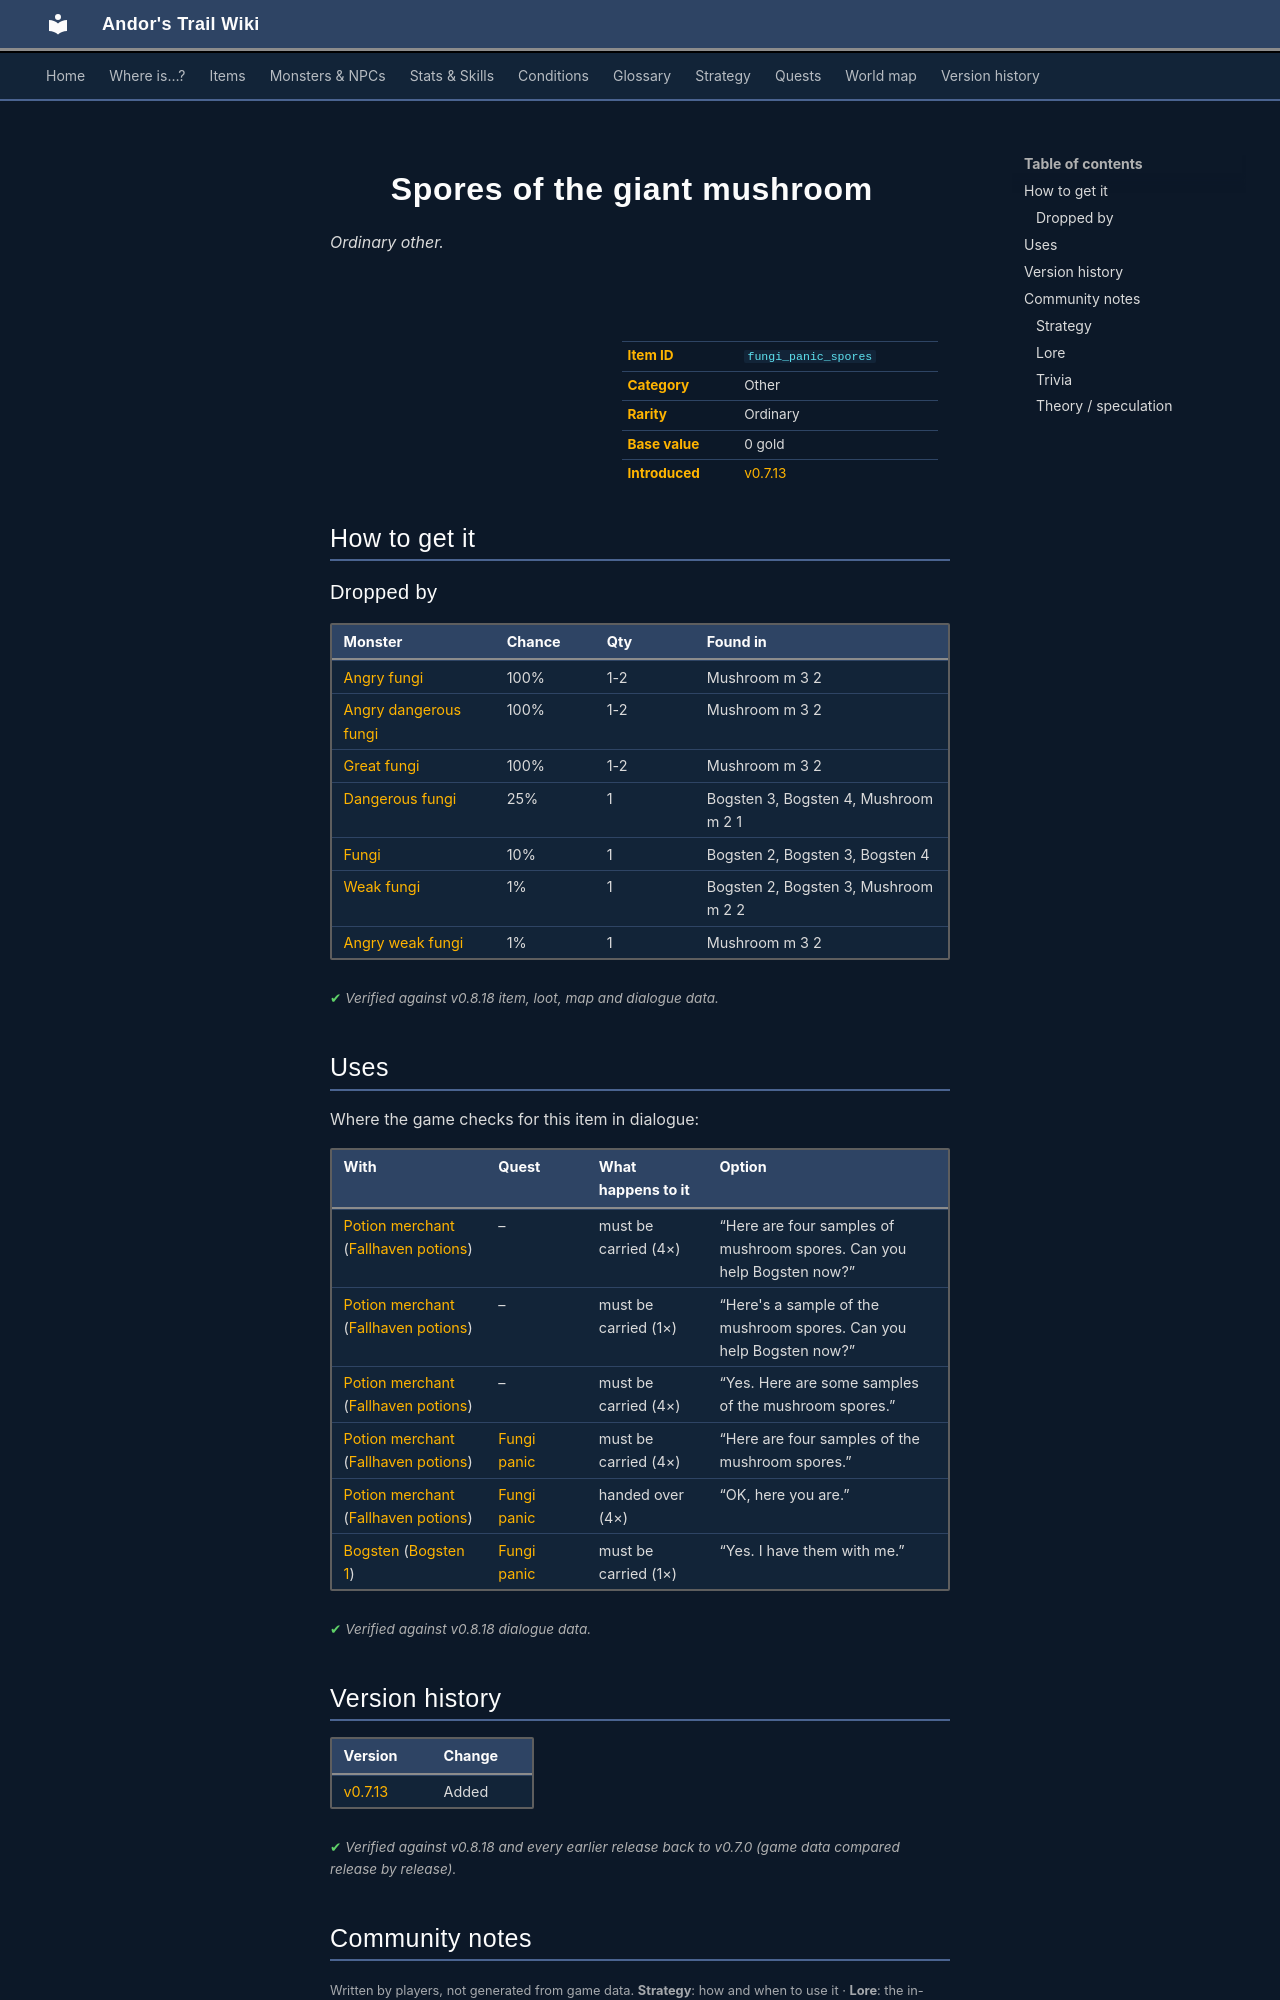

repository: asdfghjkl628/Andor-s-Trail-Wikiiii · page: items/fungi_panic_spores/index.html · generator: mkdocs

---
description: "Spores of the giant mushroom is a ordinary other in Andor's Trail. How to get it: monster drops."
---

# ![](../assets/icons/items/items_misc_5_26.png){ .sprite } Spores of the giant mushroom

*Ordinary other.*

<div class="infobox" markdown>

<p class="ib-img"><img class="sprite" src="../../assets/icons/items/items_misc_5_26.png" alt=""></p>

| | |
|---|---|
| **Item ID** | `fungi_panic_spores` |
| **Category** | Other |
| **Rarity** | Ordinary |
| **Base value** | 0 gold |
| **Introduced** | [v0.7.13](../versions/0.7.13.md) |

</div>

## How to get it

### Dropped by

| Monster | Chance | Qty | Found in |
|---|---|---|---|
| [Angry fungi](../monsters/mid_fungi_1.md) | 100% | 1-2 | Mushroom m 3 2 |
| [Angry dangerous fungi](../monsters/dangerous_fungi_1.md) | 100% | 1-2 | Mushroom m 3 2 |
| [Great fungi](../monsters/boss_fungi.md) | 100% | 1-2 | Mushroom m 3 2 |
| [Dangerous fungi](../monsters/dangerous_fungi.md) | 25% | 1 | Bogsten 3, Bogsten 4, Mushroom m 2 1 |
| [Fungi](../monsters/mid_fungi.md) | 10% | 1 | Bogsten 2, Bogsten 3, Bogsten 4 |
| [Weak fungi](../monsters/weak_fungi.md) | 1% | 1 | Bogsten 2, Bogsten 3, Mushroom m 2 2 |
| [Angry weak fungi](../monsters/weak_fungi_1.md) | 1% | 1 | Mushroom m 3 2 |


<p class="verified">Verified against v0.8.18 item, loot, map and dialogue data.</p>

## Uses

Where the game checks for this item in dialogue:

| With | Quest | What happens to it | Option |
|---|---|---|---|
| [Potion merchant](../monsters/potion_merchant.md) ([Fallhaven potions](../maps/fallhaven_potions.md)) | – | must be carried (4×) | “Here are four samples of mushroom spores. Can you help Bogsten now?” |
| [Potion merchant](../monsters/potion_merchant.md) ([Fallhaven potions](../maps/fallhaven_potions.md)) | – | must be carried (1×) | “Here's a sample of the mushroom spores. Can you help Bogsten now?” |
| [Potion merchant](../monsters/potion_merchant.md) ([Fallhaven potions](../maps/fallhaven_potions.md)) | – | must be carried (4×) | “Yes. Here are some samples of the mushroom spores.” |
| [Potion merchant](../monsters/potion_merchant.md) ([Fallhaven potions](../maps/fallhaven_potions.md)) | [Fungi panic](../quests/fungi_panic.md#stage-20) | must be carried (4×) | “Here are four samples of the mushroom spores.” |
| [Potion merchant](../monsters/potion_merchant.md) ([Fallhaven potions](../maps/fallhaven_potions.md)) | [Fungi panic](../quests/fungi_panic.md#stage-50) | handed over (4×) | “OK, here you are.” |
| [Bogsten](../monsters/bogsten.md) ([Bogsten 1](../maps/bogsten1.md)) | [Fungi panic](../quests/fungi_panic.md#stage-40) | must be carried (1×) | “Yes. I have them with me.” |

<p class="verified">Verified against v0.8.18 dialogue data.</p>


## Version history

| Version | Change |
|---|---|
| [v0.7.13](../versions/0.7.13.md) | Added |

<p class="verified">Verified against v0.8.18 and every earlier release back to v0.7.0 (game data compared release by release).</p>


## Community notes

<small>Written by players, not generated from game data. **Strategy**: how and when to use it · **Lore**: the in-world story · **Trivia**: real-world facts, references, development history · **Theory / speculation**: unconfirmed ideas; may just be unfinished content</small>

### Strategy

*No notes yet. Contributions are welcome: [add a note](https://github.com/asdfghjkl628/Andor-s-Trail-Wikiiii/new/main/notes/items?filename=fungi_panic_spores.md&value=%23%23%20Strategy%0A%0A%3C%21--%20how%20and%20when%20to%20use%20it%20--%3E%0A%0A%23%23%20Lore%0A%0A%3C%21--%20the%20in-world%20story%20--%3E%0A%0A%23%23%20Trivia%0A%0A%3C%21--%20real-world%20facts%2C%20references%2C%20development%20history%20--%3E%0A%0A%23%23%20Theory%20/%20speculation%0A%0A%3C%21--%20unconfirmed%20ideas%3B%20may%20just%20be%20unfinished%20content%20--%3E%0A).*

### Lore

*No notes yet. Contributions are welcome: [add a note](https://github.com/asdfghjkl628/Andor-s-Trail-Wikiiii/new/main/notes/items?filename=fungi_panic_spores.md&value=%23%23%20Strategy%0A%0A%3C%21--%20how%20and%20when%20to%20use%20it%20--%3E%0A%0A%23%23%20Lore%0A%0A%3C%21--%20the%20in-world%20story%20--%3E%0A%0A%23%23%20Trivia%0A%0A%3C%21--%20real-world%20facts%2C%20references%2C%20development%20history%20--%3E%0A%0A%23%23%20Theory%20/%20speculation%0A%0A%3C%21--%20unconfirmed%20ideas%3B%20may%20just%20be%20unfinished%20content%20--%3E%0A).*
